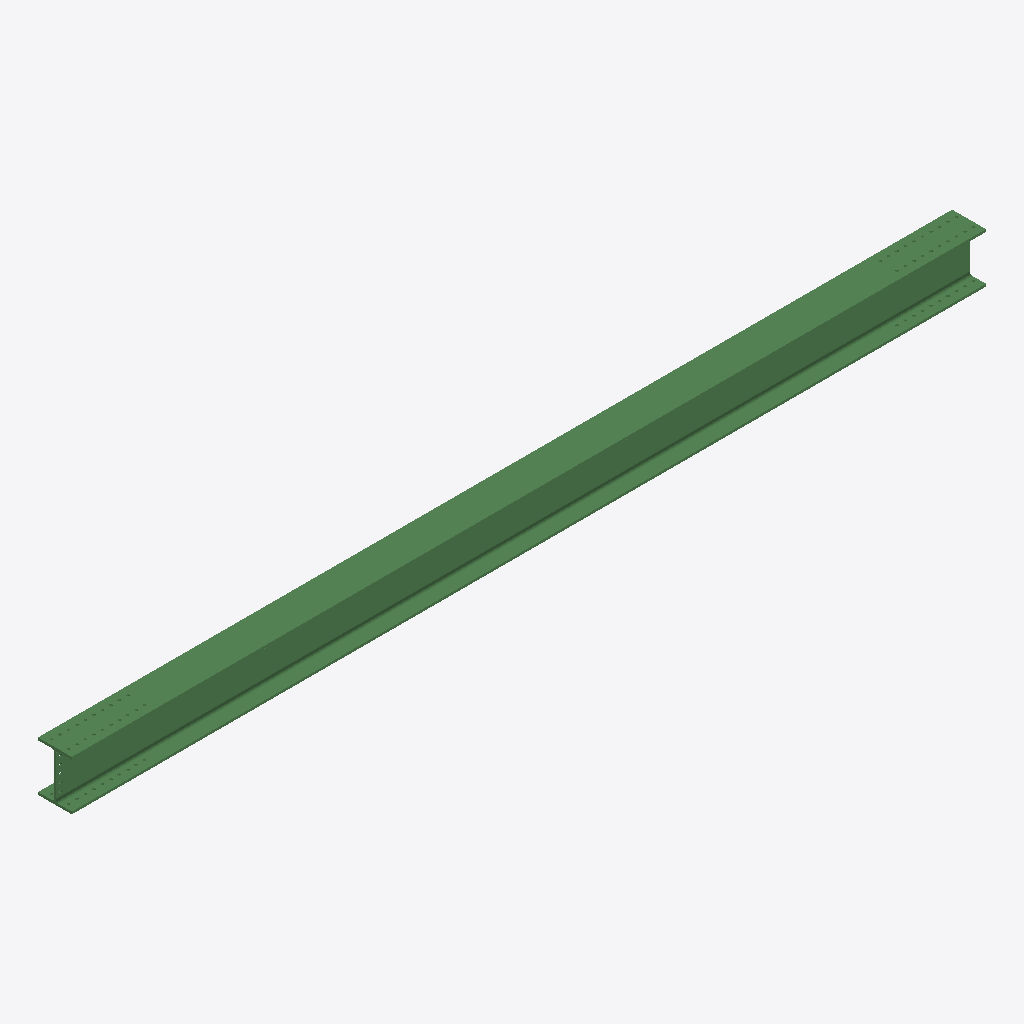
Isometric view of an IFC building model (IFC-SPF (STEP), schema IFC2X3, length unit millimetre), seen from the south-west, elements coloured by IFC class: 1 beam (green).
Extent 8.1 m × 0.3 m × 0.4 m (x, y, z). Storeys (1): Undefined at 0.00 m. Elements (1): 1 IfcBeam.

HEADER;
FILE_DESCRIPTION(('ViewDefinition[AISC_Steel_Detailing]','Option [BaseQuantities:Off]','Option [GridExport:On]','Option [Assemblies:Off]','Option [Bolts:On]','Option [Rebars:On]','Option [PourObjects:Off]','Option [Welds:On]','Option [SurfaceTreatments:On]','Option [LocationBy:0]','Option [ViewColors:Off]','Option [SectionedSpine:Off]','[2 more]'),'2;1');
FILE_NAME('b_282_Qty_1.ifc','2026-05-16T11:53:12',('GIOVANNIPC\\gcorrea'),('Structural Designer'),'IFC Database version: Work','Tekla Structures 2020 Service Pack 5, IFC Export','');
FILE_SCHEMA(('IFC2X3'));
ENDSEC;
DATA;
#37=IFCPROJECT('2G7ZFDNE16yBDU14FA92Me',#5,'Proyecto',$,$,$,$,(#11),#36);
#39=IFCSITE('2xvEzEinjBTea80yOTcujY',#5,'Obra',$,$,#38,$,$,.ELEMENT.,$,$,$,$,$);
#41=IFCBUILDING('1YVaIpe6H2VwpLU8gyTlef',#5,'Undefined',$,$,#40,$,$,.ELEMENT.,$,$,$);
#43=IFCBUILDINGSTOREY('29hdEUCErFze9E_VIAceOd',#5,'Undefined',$,$,#42,$,$,.ELEMENT.,0.0);
#64=IFCBEAM('1so921sv54fQ65FZWYZPjH',#44,'BEAM','HEA450','HEA450',#47,#63,'ID76c89081-db91-44a5-a185-3e38228d9b51');
ENDSEC;
